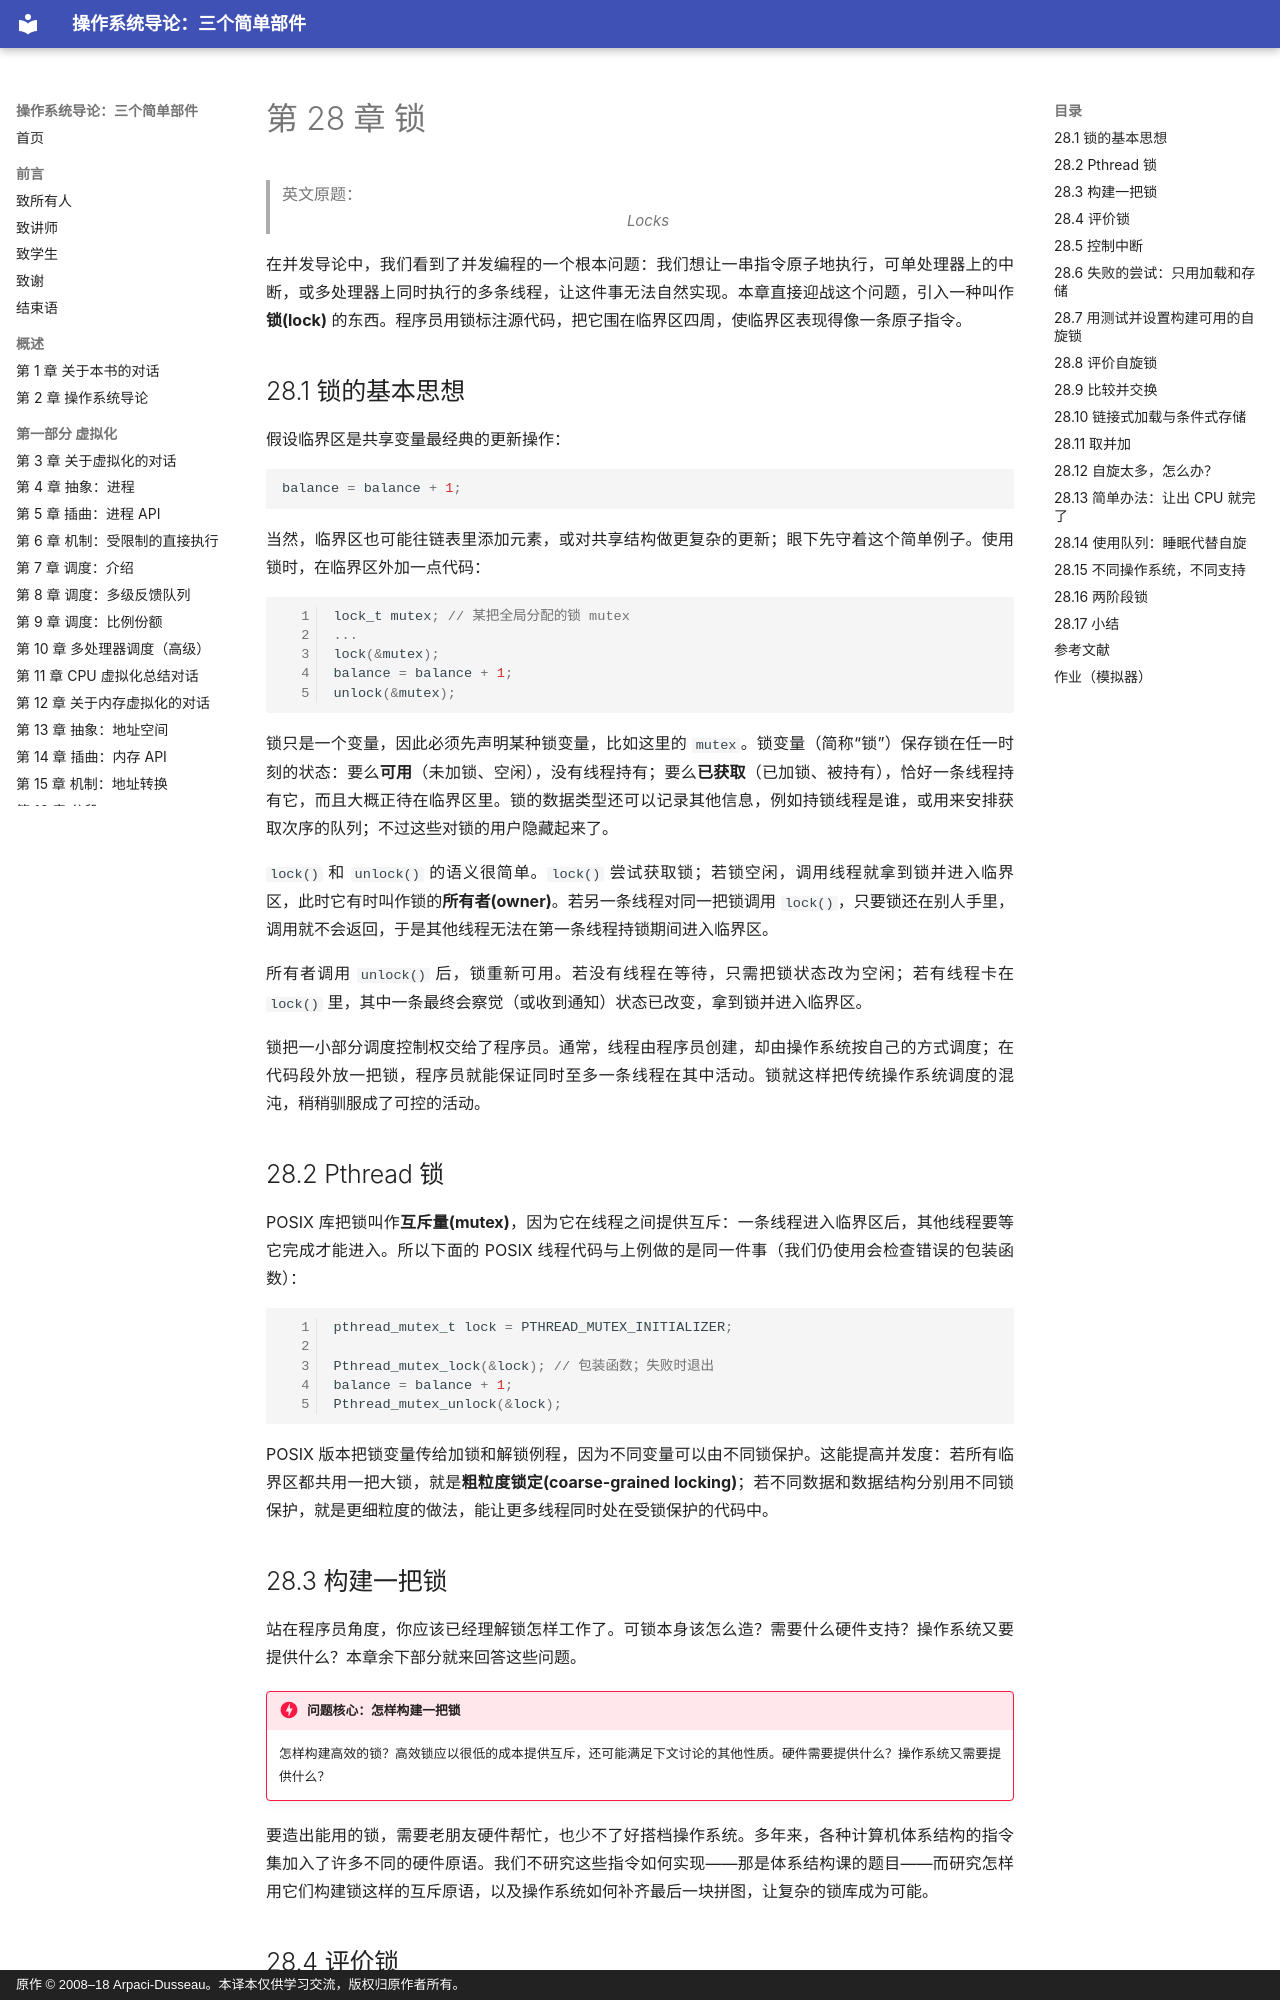

repository: wdwkmooop/ostep-zn · page: 28-locks.html · generator: mkdocs · copyright: 原作 © 2008–18 Arpaci-Dusseau。本译本仅供学习交流，版权归原作者所有。

# 第 28 章 锁

> 英文原题：*Locks*

在并发导论中，我们看到了并发编程的一个根本问题：我们想让一串指令原子地执行，可单处理器上的中断，或多处理器上同时执行的多条线程，让这件事无法自然实现。本章直接迎战这个问题，引入一种叫作**锁(lock)** 的东西。程序员用锁标注源代码，把它围在临界区四周，使临界区表现得像一条原子指令。

## 28.1 锁的基本思想

假设临界区是共享变量最经典的更新操作：

```c
balance = balance + 1;
```

当然，临界区也可能往链表里添加元素，或对共享结构做更复杂的更新；眼下先守着这个简单例子。使用锁时，在临界区外加一点代码：

```c linenums="1"
lock_t mutex; // 某把全局分配的锁 mutex
...
lock(&mutex);
balance = balance + 1;
unlock(&mutex);
```

锁只是一个变量，因此必须先声明某种锁变量，比如这里的 `mutex`。锁变量（简称“锁”）保存锁在任一时刻的状态：要么**可用**（未加锁、空闲），没有线程持有；要么**已获取**（已加锁、被持有），恰好一条线程持有它，而且大概正待在临界区里。锁的数据类型还可以记录其他信息，例如持锁线程是谁，或用来安排获取次序的队列；不过这些对锁的用户隐藏起来了。

`lock()` 和 `unlock()` 的语义很简单。`lock()` 尝试获取锁；若锁空闲，调用线程就拿到锁并进入临界区，此时它有时叫作锁的**所有者(owner)**。若另一条线程对同一把锁调用 `lock()`，只要锁还在别人手里，调用就不会返回，于是其他线程无法在第一条线程持锁期间进入临界区。

所有者调用 `unlock()` 后，锁重新可用。若没有线程在等待，只需把锁状态改为空闲；若有线程卡在 `lock()` 里，其中一条最终会察觉（或收到通知）状态已改变，拿到锁并进入临界区。

锁把一小部分调度控制权交给了程序员。通常，线程由程序员创建，却由操作系统按自己的方式调度；在代码段外放一把锁，程序员就能保证同时至多一条线程在其中活动。锁就这样把传统操作系统调度的混沌，稍稍驯服成了可控的活动。

## 28.2 Pthread 锁

POSIX 库把锁叫作**互斥量(mutex)**，因为它在线程之间提供互斥：一条线程进入临界区后，其他线程要等它完成才能进入。所以下面的 POSIX 线程代码与上例做的是同一件事（我们仍使用会检查错误的包装函数）：

```c linenums="1"
pthread_mutex_t lock = PTHREAD_MUTEX_INITIALIZER;

Pthread_mutex_lock(&lock); // 包装函数；失败时退出
balance = balance + 1;
Pthread_mutex_unlock(&lock);
```

POSIX 版本把锁变量传给加锁和解锁例程，因为不同变量可以由不同锁保护。这能提高并发度：若所有临界区都共用一把大锁，就是**粗粒度锁定(coarse-grained locking)**；若不同数据和数据结构分别用不同锁保护，就是更细粒度的做法，能让更多线程同时处在受锁保护的代码中。

## 28.3 构建一把锁

站在程序员角度，你应该已经理解锁怎样工作了。可锁本身该怎么造？需要什么硬件支持？操作系统又要提供什么？本章余下部分就来回答这些问题。

!!! danger "问题核心：怎样构建一把锁"
    怎样构建高效的锁？高效锁应以很低的成本提供互斥，还可能满足下文讨论的其他性质。硬件需要提供什么？操作系统又需要提供什么？

要造出能用的锁，需要老朋友硬件帮忙，也少不了好搭档操作系统。多年来，各种计算机体系结构的指令集加入了许多不同的硬件原语。我们不研究这些指令如何实现——那是体系结构课的题目——而研究怎样用它们构建锁这样的互斥原语，以及操作系统如何补齐最后一块拼图，让复杂的锁库成为可能。

## 28.4 评价锁

造锁之前，先得弄清目标，也就是怎样评价某种锁实现是否有效。最基本的标准有三条。

第一是**正确性**：锁是否完成了互斥这个本职工作，阻止多条线程同时进入临界区？

第二是**公平性(fairness)**：锁空闲时，每条竞争线程是否都有公平机会拿到它？从更极端的角度说，会不会有线程一直争锁却始终拿不到，从而发生**饥饿(starvation)**？

第三是**性能**，尤其是锁增加的时间开销。这里有几种情况值得分别考察：没有竞争时，单条线程拿锁再放锁要多少开销？多条线程在单 CPU 上竞争时表现怎样？多 CPU 上各有线程争同一把锁又如何？比较这些场景，才能理解不同锁技术的性能影响。
